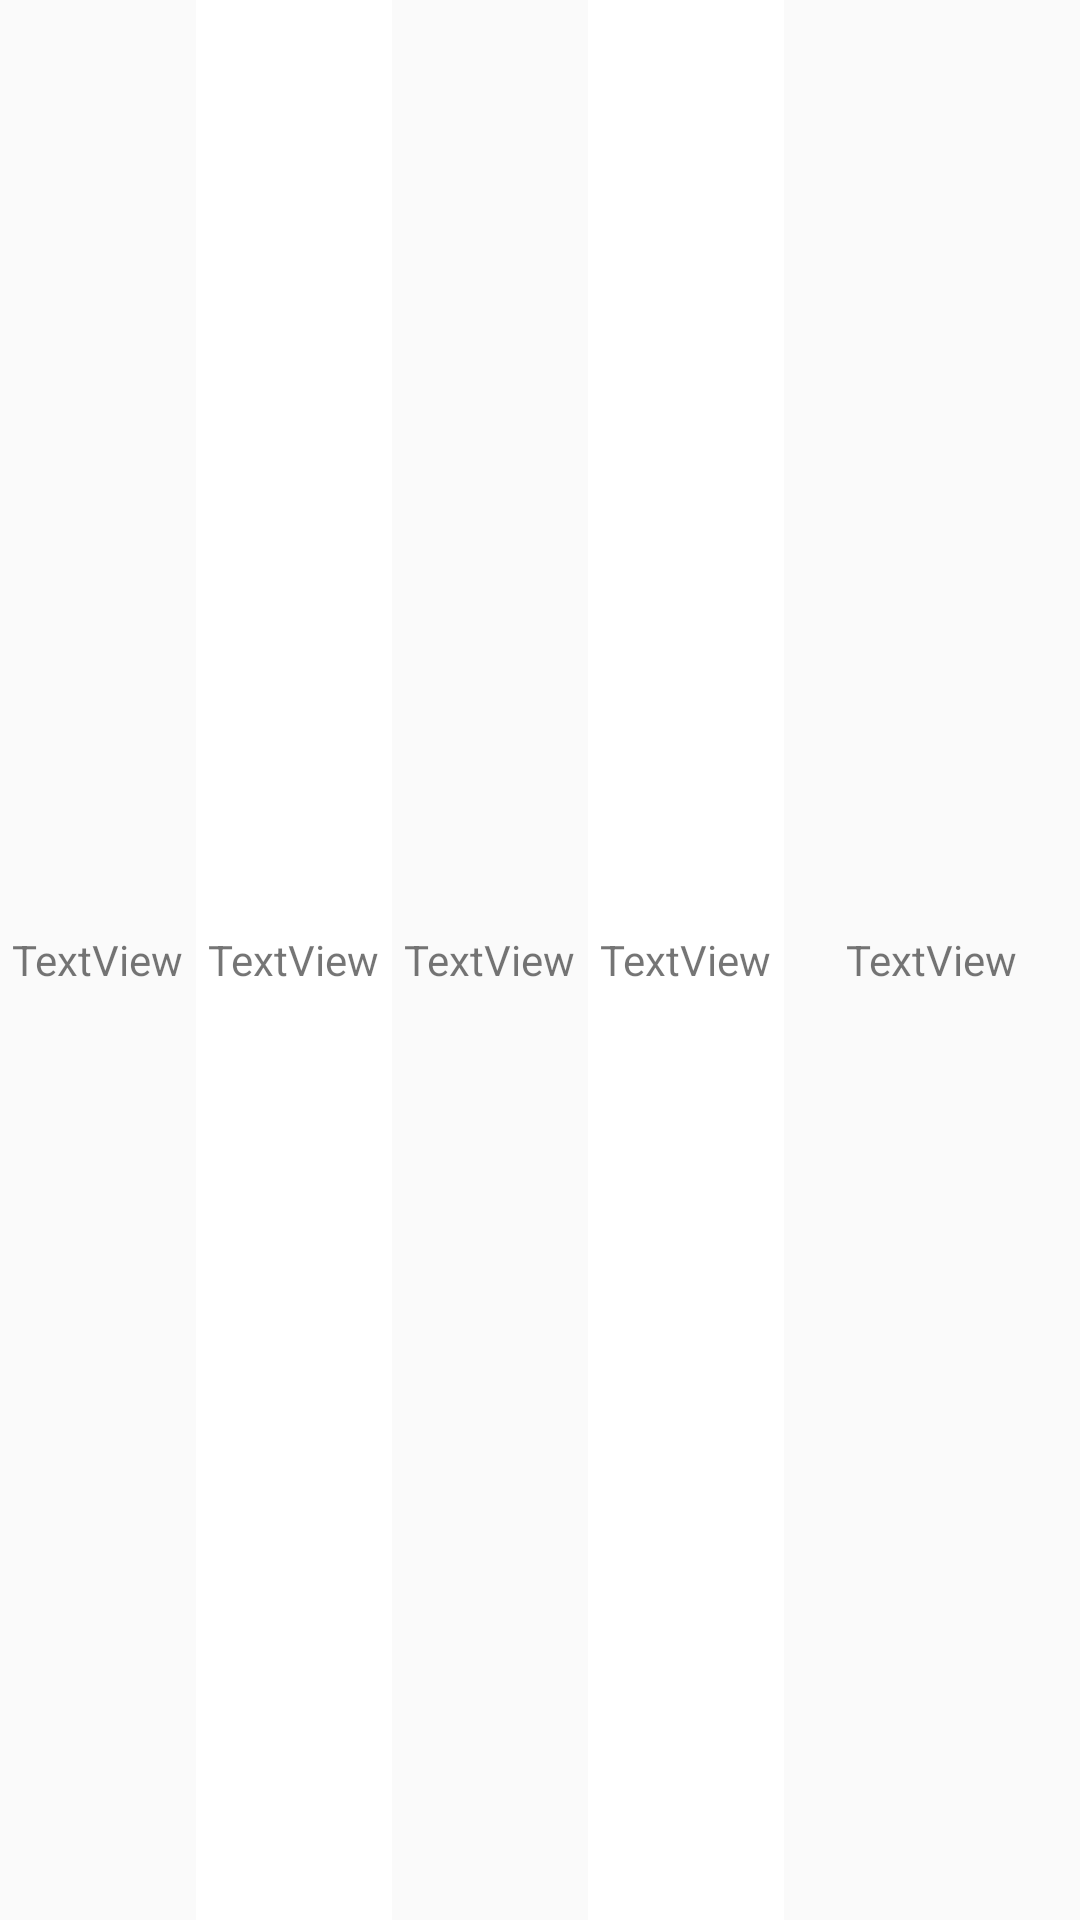

The Android layout XML behind this screen, and the referenced resources:
<!-- AndroidManifest.xml: application theme Theme.GateMonitor -->
<!-- res/layout/records_item.xml -->
<?xml version="1.0" encoding="utf-8"?>
<FrameLayout xmlns:android="http://schemas.android.com/apk/res/android"
    android:layout_width="match_parent"
    android:layout_height="50dp">

    <LinearLayout
        android:layout_width="match_parent"
        android:layout_height="match_parent"
        android:orientation="horizontal">

        <LinearLayout
            android:layout_width="0dp"
            android:layout_height="match_parent"
            android:layout_weight="2"
            android:background="#FAFAFA"
            android:gravity="center"
            android:orientation="vertical">

            <TextView
                android:id="@+id/textView_item_temperature"
                android:layout_width="wrap_content"
                android:layout_height="wrap_content"
                android:text="TextView" />
        </LinearLayout>

        <LinearLayout
            android:layout_width="0dp"
            android:layout_height="match_parent"
            android:layout_weight="2"
            android:gravity="center"
            android:orientation="vertical">

            <TextView
                android:id="@+id/textView_item_humidity"
                android:layout_width="wrap_content"
                android:layout_height="wrap_content"
                android:text="TextView" />
        </LinearLayout>

        <LinearLayout
            android:layout_width="0dp"
            android:layout_height="match_parent"
            android:layout_weight="2"
            android:background="#FAFAFA"
            android:gravity="center"
            android:orientation="vertical">

            <TextView
                android:id="@+id/textView_item_co2"
                android:layout_width="wrap_content"
                android:layout_height="wrap_content"
                android:text="TextView" />
        </LinearLayout>

        <LinearLayout
            android:layout_width="0dp"
            android:layout_height="match_parent"
            android:layout_weight="2"
            android:gravity="center"
            android:orientation="vertical">

            <TextView
                android:id="@+id/textView_item_noise"
                android:layout_width="wrap_content"
                android:layout_height="wrap_content"
                android:text="TextView" />
        </LinearLayout>

        <LinearLayout
            android:layout_width="0dp"
            android:layout_height="match_parent"
            android:layout_weight="3"
            android:background="#FAFAFA"
            android:gravity="center"
            android:orientation="vertical">

            <TextView
                android:id="@+id/textView_item_time"
                android:layout_width="wrap_content"
                android:layout_height="wrap_content"
                android:text="TextView" />
        </LinearLayout>
    </LinearLayout>
</FrameLayout>
<!-- resources referenced by this layout -->
<resources>
  <style name="Theme.GateMonitor" parent="Theme.MaterialComponents.DayNight.DarkActionBar">
          
          <item name="colorPrimary">@color/purple_500</item>
          <item name="colorPrimaryVariant">@color/purple_700</item>
          <item name="colorOnPrimary">@color/white</item>
          
          <item name="colorSecondary">@color/teal_200</item>
          <item name="colorSecondaryVariant">@color/teal_700</item>
          <item name="colorOnSecondary">@color/black</item>
          
          <item name="android:statusBarColor" tools:targetApi="l">?attr/colorPrimaryVariant</item>
          
      </style>
  <!-- not gathered from this repository: default colours our renderer supplied (Android Studio template values) -->
  <color name="purple_500">#FF6200EE</color>
  <color name="purple_700">#FF3700B3</color>
  <color name="teal_200">#FF03DAC5</color>
  <color name="teal_700">#FF018786</color>
  <color name="black">#FF000000</color>
  <color name="white">#FFFFFFFF</color>
</resources>
